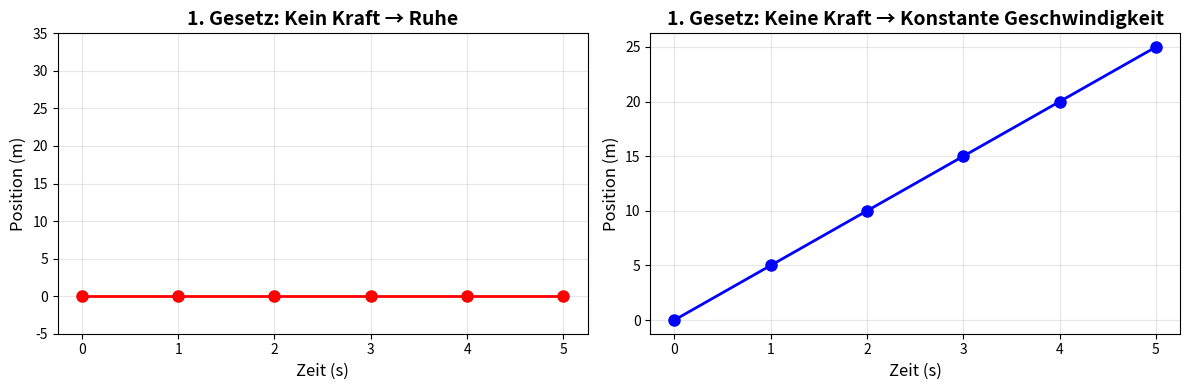
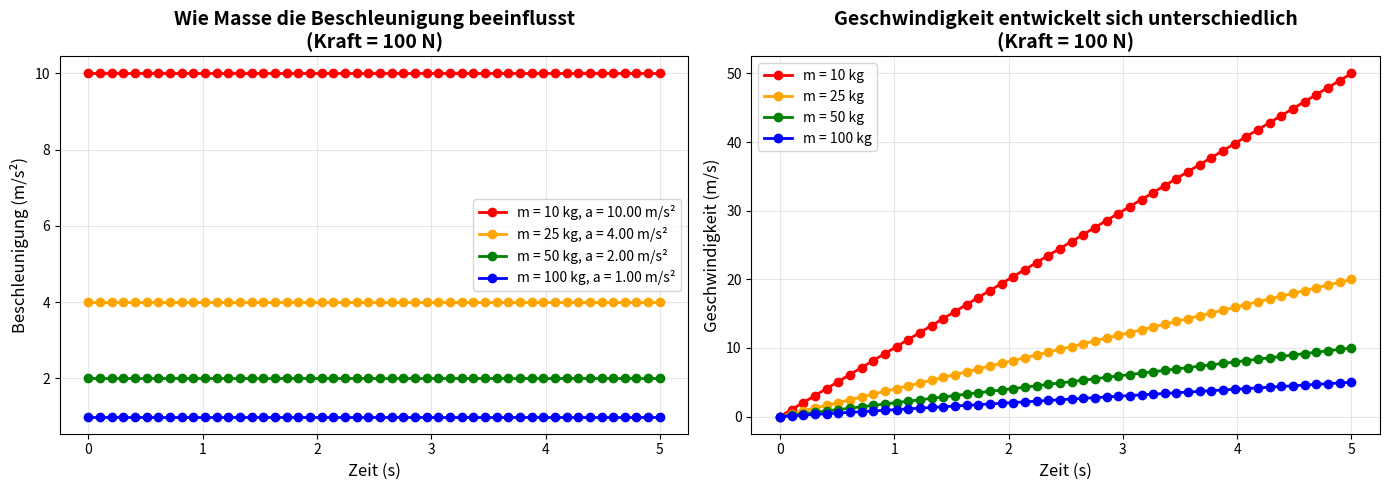
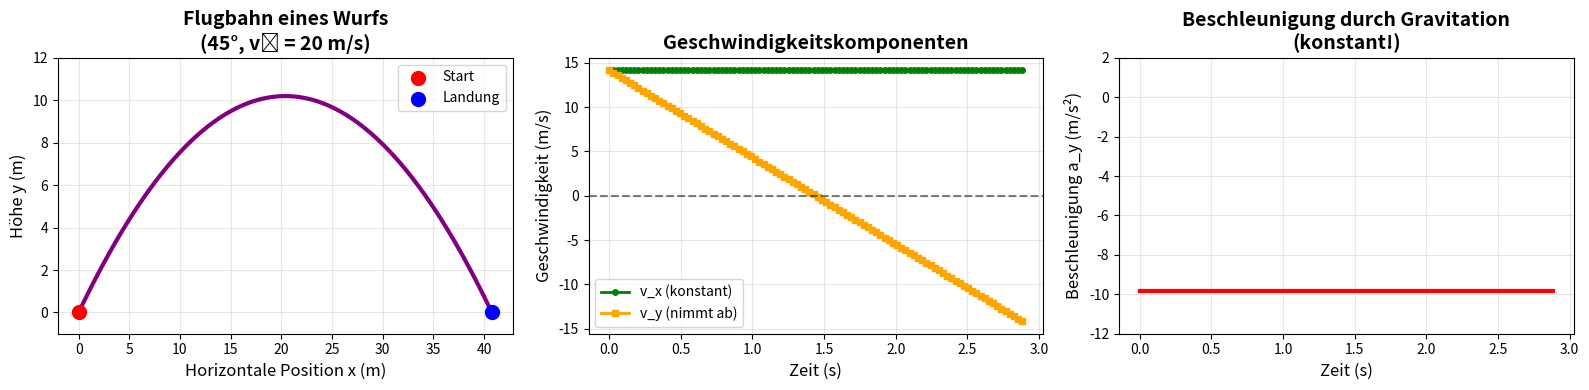
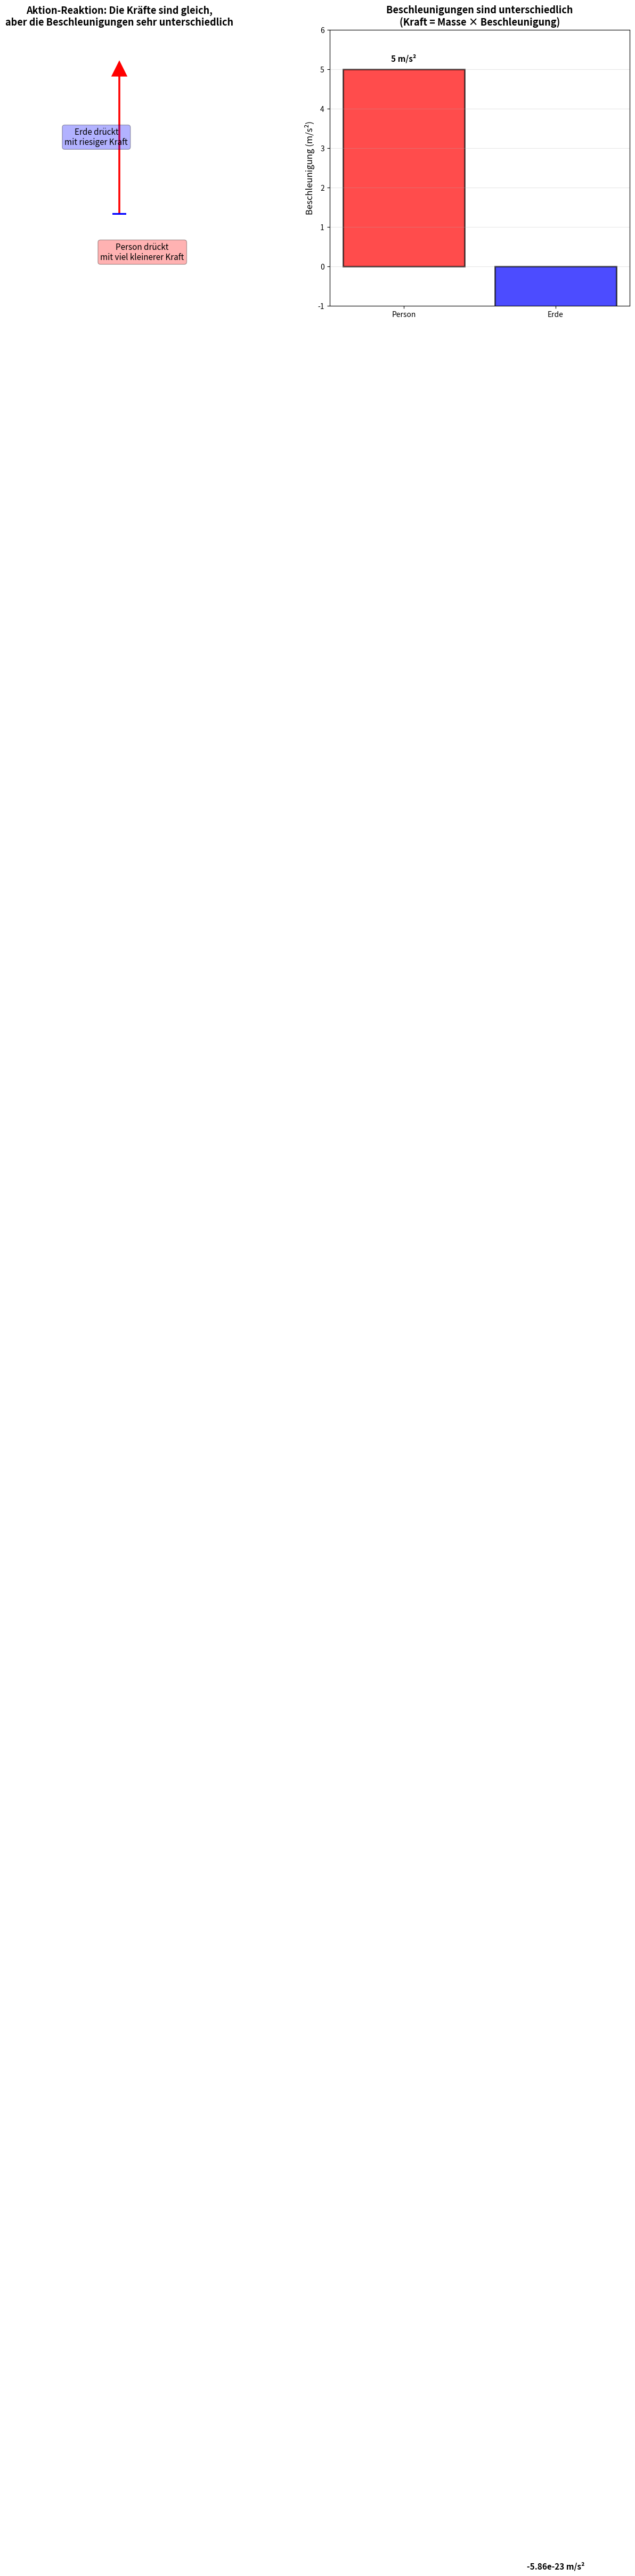
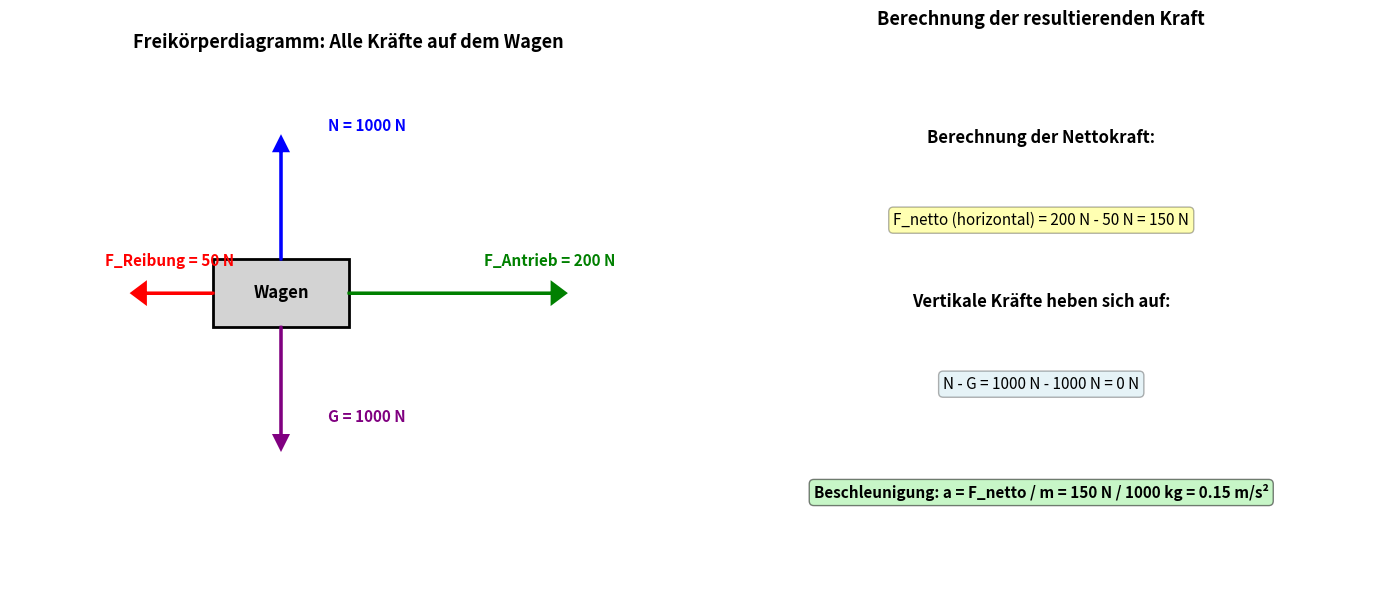

These figures' Python source, in order:
import matplotlib.pyplot as plt
import numpy as np

# Szenario 1: Objekt ohne Kraft – bleibt stehen
zeit = np.array([0, 1, 2, 3, 4, 5])
position_ohne_kraft = np.array([0, 0, 0, 0, 0, 0])

# Szenario 2: Objekt mit konstanter Geschwindigkeit – keine Kraft
position_mit_konstanter_v = 5 * zeit  # v = 5 m/s

fig, (ax1, ax2) = plt.subplots(1, 2, figsize=(12, 4))

# Plot 1: Objekt in Ruhe
ax1.plot(zeit, position_ohne_kraft, 'o-', linewidth=2, markersize=8, color='red')
ax1.set_xlabel('Zeit (s)', fontsize=12)
ax1.set_ylabel('Position (m)', fontsize=12)
ax1.set_title('1. Gesetz: Kein Kraft → Ruhe', fontsize=14, fontweight='bold')
ax1.grid(True, alpha=0.3)
ax1.set_ylim(-5, 35)

# Plot 2: Objekt mit konstanter Geschwindigkeit
ax2.plot(zeit, position_mit_konstanter_v, 'o-', linewidth=2, markersize=8, color='blue')
ax2.set_xlabel('Zeit (s)', fontsize=12)
ax2.set_ylabel('Position (m)', fontsize=12)
ax2.set_title('1. Gesetz: Keine Kraft → Konstante Geschwindigkeit', fontsize=14, fontweight='bold')
ax2.grid(True, alpha=0.3)

plt.tight_layout()
plt.show()

print("Beobachtung:")
print("- Links: Ein Objekt ohne Kraft bleibt auf Position 0")
print("- Rechts: Ein Objekt mit konstanter Geschwindigkeit bewegt sich linear")

import numpy as np
import matplotlib.pyplot as plt

# Beispiel: Wagen mit verschiedenen Massen unter konstanter Kraft

F = 100  # Konstante Kraft: 100 N
massen = np.array([10, 25, 50, 100])  # verschiedene Massen in kg

zeit = np.linspace(0, 5, 50)

fig, (ax1, ax2) = plt.subplots(1, 2, figsize=(14, 5))

# Plot 1: Beschleunigung für verschiedene Massen
farben = ['red', 'orange', 'green', 'blue']
for i, m in enumerate(massen):
    a = F / m  # Berechne Beschleunigung
    beschleunigung = np.full_like(zeit, a)
    ax1.plot(zeit, beschleunigung, 'o-', linewidth=2, label=f'm = {m} kg, a = {a:.2f} m/s²', 
             color=farben[i], markersize=6)

ax1.set_xlabel('Zeit (s)', fontsize=12)
ax1.set_ylabel('Beschleunigung (m/s²)', fontsize=12)
ax1.set_title('Wie Masse die Beschleunigung beeinflusst\n(Kraft = 100 N)', fontsize=14, fontweight='bold')
ax1.legend(fontsize=10)
ax1.grid(True, alpha=0.3)

# Plot 2: Geschwindigkeit für verschiedene Massen
for i, m in enumerate(massen):
    a = F / m
    geschwindigkeit = a * zeit
    ax2.plot(zeit, geschwindigkeit, 'o-', linewidth=2, label=f'm = {m} kg', 
             color=farben[i], markersize=6)

ax2.set_xlabel('Zeit (s)', fontsize=12)
ax2.set_ylabel('Geschwindigkeit (m/s)', fontsize=12)
ax2.set_title('Geschwindigkeit entwickelt sich unterschiedlich\n(Kraft = 100 N)', fontsize=14, fontweight='bold')
ax2.legend(fontsize=10)
ax2.grid(True, alpha=0.3)

plt.tight_layout()
plt.show()

print("Beobachtung:")
print("- Leichtere Massen beschleunigen stärker")
print("- Schwerere Massen beschleunigen weniger")
print("- Die Beschleunigung ist umgekehrt proportional zur Masse")

import numpy as np
import matplotlib.pyplot as plt

# Ein Ball wird unter einem Winkel geworfen
g = 9.81  # Gravitationsbeschleunigung in m/s²
v0 = 20  # Anfangsgeschwindigkeit in m/s
winkel_grad = 45  # Wurfwinkel
winkel_rad = np.radians(winkel_grad)

# Komponenten der Anfangsgeschwindigkeit
v0x = v0 * np.cos(winkel_rad)
v0y = v0 * np.sin(winkel_rad)

# Zeit bis der Ball wieder auf dem Boden ist
t_gesamt = 2 * v0y / g

zeit = np.linspace(0, t_gesamt, 100)

# Positionen berechnen
x = v0x * zeit
y = v0y * zeit - 0.5 * g * zeit**2

# Geschwindigkeiten berechnen
vx = np.full_like(zeit, v0x)
vy = v0y - g * zeit

fig, axes = plt.subplots(1, 3, figsize=(16, 4))

# Plot 1: Flugbahn
ax = axes[0]
ax.plot(x, y, linewidth=3, color='purple')
ax.scatter([0], [0], s=100, color='red', label='Start', zorder=5)
ax.scatter([x[-1]], [0], s=100, color='blue', label='Landung', zorder=5)
ax.set_xlabel('Horizontale Position x (m)', fontsize=12)
ax.set_ylabel('Höhe y (m)', fontsize=12)
ax.set_title('Flugbahn eines Wurfs\n(45°, v₀ = 20 m/s)', fontsize=14, fontweight='bold')
ax.grid(True, alpha=0.3)
ax.set_ylim(-1, 12)
ax.legend(fontsize=10)

# Plot 2: Geschwindigkeitskomponenten
ax = axes[1]
ax.plot(zeit, vx, 'o-', linewidth=2, label='v_x (konstant)', color='green', markersize=4)
ax.plot(zeit, vy, 's-', linewidth=2, label='v_y (nimmt ab)', color='orange', markersize=4)
ax.axhline(y=0, color='black', linestyle='--', alpha=0.5)
ax.set_xlabel('Zeit (s)', fontsize=12)
ax.set_ylabel('Geschwindigkeit (m/s)', fontsize=12)
ax.set_title('Geschwindigkeitskomponenten', fontsize=14, fontweight='bold')
ax.grid(True, alpha=0.3)
ax.legend(fontsize=10)

# Plot 3: Beschleunigung
ax = axes[2]
beschleunigung = np.full_like(zeit, -g)
ax.plot(zeit, beschleunigung, linewidth=3, color='red')
ax.set_xlabel('Zeit (s)', fontsize=12)
ax.set_ylabel('Beschleunigung a_y (m/s²)', fontsize=12)
ax.set_title('Beschleunigung durch Gravitation\n(konstant!)', fontsize=14, fontweight='bold')
ax.grid(True, alpha=0.3)
ax.set_ylim(-12, 2)

plt.tight_layout()
plt.show()

print(f"Flugzeit: {t_gesamt:.2f} s")
print(f"Maximale Höhe: {max(y):.2f} m")
print(f"Wurfweite: {max(x):.2f} m")

import numpy as np
import matplotlib.pyplot as plt

# Szenario: Eine Person springt von der Erde aus

# Daten
m_person = 70  # kg
m_erde = 5.972e24  # kg (echte Erde)

# Die Person übt eine Kraft aus, die Beschleunigung ist aber unterschiedlich
# Kraft ist für beide gleich: F = m_person * a_person = m_erde * a_erde

# Wenn die Person mit a = 5 m/s² nach oben beschleunigt:
a_person = 5  # m/s² (nach oben)

# Die Erde beschleunigt in die andere Richtung:
a_erde = -a_person * m_person / m_erde  # (nach unten)

print("Aktion-Reaktion beim Springen:")
print(f"Beschleunigung der Person: {a_person} m/s² (nach oben)")
print(f"Beschleunigung der Erde: {a_erde:.2e} m/s² (nach unten)")
print(f"\nDie Erde beschleunigt praktisch gar nicht, da sie so viel massiver ist!")

# Visualisierung
fig, axes = plt.subplots(1, 2, figsize=(16, 7))  # größere Figure für mehr Platz

# Plot 1: Kräfte visualisieren
ax = axes[0]
# Person nach oben
ax.arrow(0, 0, 0, 3, head_width=0.3, head_length=0.3, fc='red', ec='red', linewidth=2, label='Kraft auf Person (Reaktion)')
# Erde nach unten (extrem klein dargestellt)
ax.arrow(0, 0, 0, -0.001, head_width=0.3, head_length=0.0001, fc='blue', ec='blue', linewidth=2, label='Kraft auf Erde (Aktion)')
ax.text(-0.5, 1.5, 'Erde drückt\nmit riesiger Kraft', fontsize=11, ha='center', bbox=dict(boxstyle='round', facecolor='blue', alpha=0.3))
ax.text(0.5, -1, 'Person drückt\nmit viel kleinerer Kraft', fontsize=11, ha='center', bbox=dict(boxstyle='round', facecolor='red', alpha=0.3))
ax.set_xlim(-2, 2)
ax.set_ylim(-2, 4)
ax.set_aspect('equal')
ax.axis('off')
ax.set_title('Aktion-Reaktion: Die Kräfte sind gleich,\naber die Beschleunigungen sehr unterschiedlich', fontsize=13, fontweight='bold')

# Plot 2: Beschleunigungen
ax = axes[1]
kategorien = ['Person', 'Erde']
beschleunigungen = [a_person, a_erde * 1e24]  # Erde skaliert für Darstellung
farben_bal = ['red', 'blue']
bars = ax.bar(kategorien, beschleunigungen, color=farben_bal, alpha=0.7, edgecolor='black', linewidth=2)
ax.set_ylabel('Beschleunigung (m/s²)', fontsize=12)
ax.set_title('Beschleunigungen sind unterschiedlich\n(Kraft = Masse × Beschleunigung)', fontsize=13, fontweight='bold')
ax.set_ylim(-1, 6)
ax.grid(True, alpha=0.3, axis='y')

for i, bar in enumerate(bars):
    height = bar.get_height()
    if i == 0:
        label_text = f'{a_person} m/s²'
    else:
        label_text = f'{a_erde:.2e} m/s²'
    ax.text(bar.get_x() + bar.get_width()/2., height + 0.2, label_text, ha='center', fontsize=11, fontweight='bold')

plt.subplots_adjust(top=0.85)  # Mehr Platz oben – behebt meistens die Warnung
plt.show()


import numpy as np
import matplotlib.pyplot as plt
from matplotlib.patches import FancyArrowPatch

# Szenario: Ein Wagen auf einer Straße
# Kräfte:
# 1. Antriebskraft: 200 N nach vorne (rechts)
# 2. Reibungskraft: 50 N nach hinten (links)
# 3. Gewichtskraft: 1000 N nach unten
# 4. Normalkraft: 1000 N nach oben

fig, axes = plt.subplots(1, 2, figsize=(14, 6))

# Plot 1: Freikörperdiagramm
ax = axes[0]

# Zeichne den Wagen als Rechteck
from matplotlib.patches import Rectangle
wagen = Rectangle((0.5, 0.5), 1, 0.5, linewidth=2, edgecolor='black', facecolor='lightgray')
ax.add_patch(wagen)
ax.text(1, 0.75, 'Wagen', ha='center', va='center', fontsize=12, fontweight='bold')

# Antriebskraft (nach rechts)
ax.arrow(1.5, 0.75, 1.5, 0, head_width=0.15, head_length=0.1, fc='green', ec='green', linewidth=2)
ax.text(2.5, 0.95, 'F_Antrieb = 200 N', fontsize=11, color='green', fontweight='bold')

# Reibungskraft (nach links)
ax.arrow(0.5, 0.75, -0.5, 0, head_width=0.15, head_length=0.1, fc='red', ec='red', linewidth=2)
ax.text(-0.3, 0.95, 'F_Reibung = 50 N', fontsize=11, color='red', fontweight='bold')

# Gewichtskraft (nach unten)
ax.arrow(1, 0.5, 0, -0.8, head_width=0.1, head_length=0.1, fc='purple', ec='purple', linewidth=2)
ax.text(1.35, -0.2, 'G = 1000 N', fontsize=11, color='purple', fontweight='bold')

# Normalkraft (nach oben)
ax.arrow(1, 1, 0, 0.8, head_width=0.1, head_length=0.1, fc='blue', ec='blue', linewidth=2)
ax.text(1.35, 1.95, 'N = 1000 N', fontsize=11, color='blue', fontweight='bold')

ax.set_xlim(-1, 4)
ax.set_ylim(-1.2, 2.5)
ax.set_aspect('equal')
ax.axis('off')
ax.set_title('Freikörperdiagramm: Alle Kräfte auf dem Wagen', fontsize=13, fontweight='bold')

# Plot 2: Nettokraft und Beschleunigung
ax = axes[1]

m_wagen = 1000  # kg

# Horizontale Nettokraft
F_netto_horizontal = 200 - 50  # 150 N nach vorne

# Beschleunigung
a = F_netto_horizontal / m_wagen  # 0.15 m/s²

ax.text(0.5, 0.8, 'Berechnung der Nettokraft:', fontsize=12, fontweight='bold', ha='center')
ax.text(0.5, 0.65, f'F_netto (horizontal) = 200 N - 50 N = 150 N', fontsize=11, ha='center', 
        bbox=dict(boxstyle='round', facecolor='yellow', alpha=0.3))

ax.text(0.5, 0.5, 'Vertikale Kräfte heben sich auf:', fontsize=12, fontweight='bold', ha='center')
ax.text(0.5, 0.35, 'N - G = 1000 N - 1000 N = 0 N', fontsize=11, ha='center',
        bbox=dict(boxstyle='round', facecolor='lightblue', alpha=0.3))

ax.text(0.5, 0.15, f'Beschleunigung: a = F_netto / m = 150 N / 1000 kg = {a} m/s²', fontsize=11, ha='center', fontweight='bold',
        bbox=dict(boxstyle='round', facecolor='lightgreen', alpha=0.5))

ax.set_xlim(0, 1)
ax.set_ylim(0, 1)
ax.axis('off')
ax.set_title('Berechnung der resultierenden Kraft', fontsize=13, fontweight='bold')

plt.tight_layout()
plt.show()